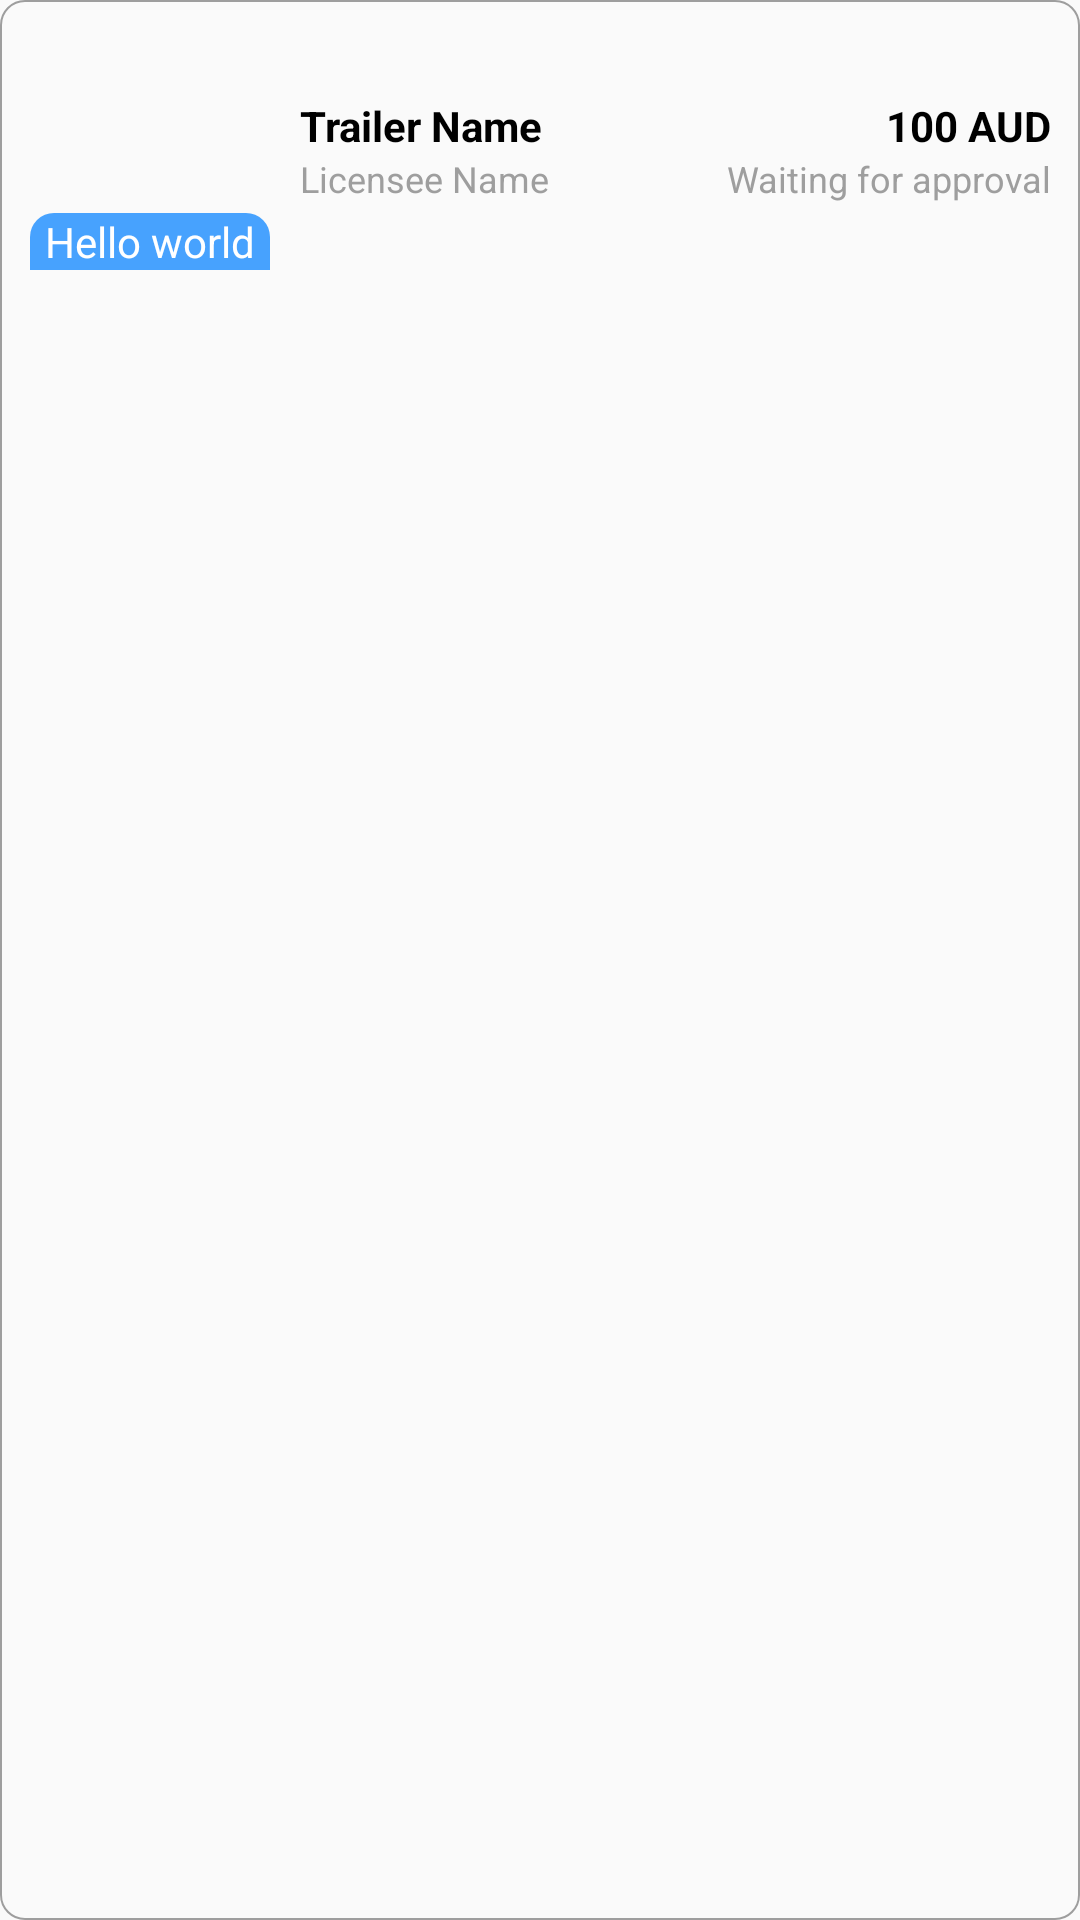

Reconstruct the res/layout file that produces this screen, plus the resources it refers to.
<!-- AndroidManifest.xml: application theme AppTheme -->
<!-- res/layout/recycler_row_search.xml -->
<?xml version="1.0" encoding="utf-8"?>
<androidx.constraintlayout.widget.ConstraintLayout
    xmlns:android="http://schemas.android.com/apk/res/android"
    android:layout_width="match_parent"
    android:layout_height="wrap_content"
    android:layout_marginStart="@dimen/ui_15_dp"
    android:layout_marginTop="@dimen/ui_10_dp"
    android:layout_marginEnd="@dimen/ui_15_dp"
    android:layout_marginBottom="10dp"
    android:background="@drawable/round_square_white_background"
    xmlns:app="http://schemas.android.com/apk/res-auto">

    <LinearLayout
        android:layout_width="match_parent"
        android:layout_height="wrap_content"
        android:orientation="horizontal"
        app:layout_constraintTop_toTopOf="parent">

        <androidx.constraintlayout.widget.ConstraintLayout
            android:layout_width="wrap_content"
            android:layout_height="wrap_content"
            android:layout_margin="10dp">

        <ImageView
            android:id="@+id/trailer_image_search"
            android:layout_width="@dimen/ui_80_dp"
            android:layout_height="@dimen/ui_80_dp"
            app:layout_constraintStart_toStartOf="parent"
            app:layout_constraintEnd_toEndOf="parent"
            app:layout_constraintTop_toTopOf="parent"
            app:layout_constraintBottom_toBottomOf="parent"/>

                <TextView
                    android:id="@+id/upsell_number"
                    android:layout_width="0dp"
                    android:layout_height="wrap_content"
                    android:text="Hello world"
                    android:textAlignment="center"
                    android:textColor="@color/white"
                    android:background="@drawable/search_upsell_bg"
                    app:layout_constraintEnd_toEndOf="@id/trailer_image_search"
                    app:layout_constraintStart_toStartOf="@id/trailer_image_search"
                    app:layout_constraintBottom_toBottomOf="@id/trailer_image_search" />


        </androidx.constraintlayout.widget.ConstraintLayout>
        <RelativeLayout
            android:layout_width="match_parent"
            android:layout_height="wrap_content"
            android:layout_gravity="center_vertical">

            <LinearLayout
                android:id="@+id/StatusText"
                android:layout_width="wrap_content"
                android:layout_height="wrap_content"
                android:layout_alignParentRight="true"
                android:gravity="end"
                android:layout_marginEnd="10dp"
                android:orientation="vertical">
                <TextView
                    android:id="@+id/tv_search_price"
                    android:layout_width="wrap_content"
                    android:layout_height="wrap_content"
                    android:textStyle="bold"
                    android:text="100 AUD"
                    android:textColor="@color/black"
                    android:textAlignment="textEnd"
                    android:textSize="14sp"/>

                <TextView
                    android:id="@+id/tv_dist"
                    android:layout_width="wrap_content"
                    android:layout_height="wrap_content"
                    android:text="Waiting for approval"
                    android:textAlignment="textEnd"
                    android:textColor="@color/gray"
                    android:textSize="@dimen/text_12_sp" />

            </LinearLayout>

            <LinearLayout
                android:layout_width="match_parent"
                android:layout_height="wrap_content"
                android:orientation="vertical"
                android:layout_toLeftOf="@+id/StatusText">
                <TextView
                    android:id="@+id/tv_search_trailer_name"
                    android:layout_width="match_parent"
                    android:layout_height="wrap_content"
                    android:text="Trailer Name"
                    android:textStyle="bold"
                    android:textColor="@color/black"
                    android:textSize = "14sp"
                    />

                <TextView
                    android:id="@+id/tv_licensee_name"
                    android:layout_width="match_parent"
                    android:layout_height="wrap_content"
                    android:text="Licensee Name"
                    android:textColor="@color/gray"
                    android:textSize="@dimen/text_12_sp"
                    />
            </LinearLayout>

        </RelativeLayout>
    </LinearLayout>
</androidx.constraintlayout.widget.ConstraintLayout>
<!-- resources referenced by this layout -->
<resources>
  <color name="black">#000000</color>
  <color name="gray">#9e9e9e</color>
  <color name="white">#ffffff</color>
  <dimen name="text_12_sp">12sp</dimen>
  <dimen name="ui_10_dp">10dp</dimen>
  <dimen name="ui_15_dp">15dp</dimen>
  <dimen name="ui_80_dp">80dp</dimen>
  <!-- drawable round_square_white_background (drawable) -->
  <?xml version="1.0" encoding="UTF-8"?>
  <layer-list xmlns:android="http://schemas.android.com/apk/res/android">
      <item>
          <shape>
              <corners android:radius="@dimen/ui_8_dp" />
              <stroke android:color="@color/gray"
                  android:width="0.5dp"/>
          </shape>
      </item>
  
  </layer-list>
  <!-- drawable search_upsell_bg (drawable) -->
  <?xml version="1.0" encoding="utf-8"?>
  <shape xmlns:android="http://schemas.android.com/apk/res/android"
      android:shape="rectangle">
      <solid android:color="#DC2B95FF"/>
      <corners android:topRightRadius="8dp"
          android:topLeftRadius="8dp"/>
  </shape>
  <style name="AppTheme" parent="Theme.AppCompat.Light.NoActionBar">
          
          <item name="colorPrimary">@color/colorPrimary</item>
          <item name="colorPrimaryDark">@color/colorPrimaryDark</item>
          <item name="colorAccent">@color/colorAccent</item>
          
          <item name="android:statusBarColor">@color/grey</item>
          <item name="android:windowLightStatusBar">true</item>
      </style>
  <dimen name="ui_8_dp">8dp</dimen>
  <color name="colorPrimary">#2B95FF</color>
  <color name="colorPrimaryDark">#0033BE</color>
  <color name="colorAccent">#2B62F8</color>
  <color name="grey">#FAFAFA</color>
</resources>
